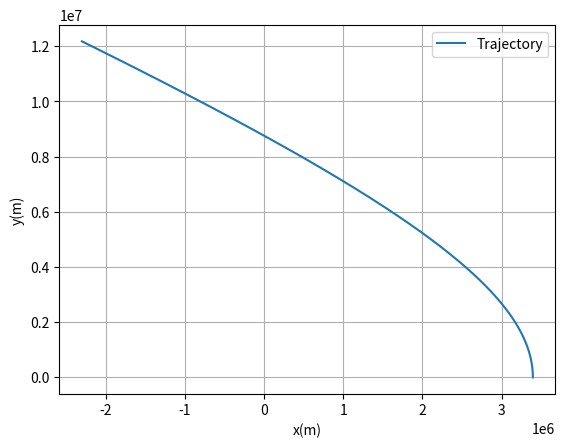
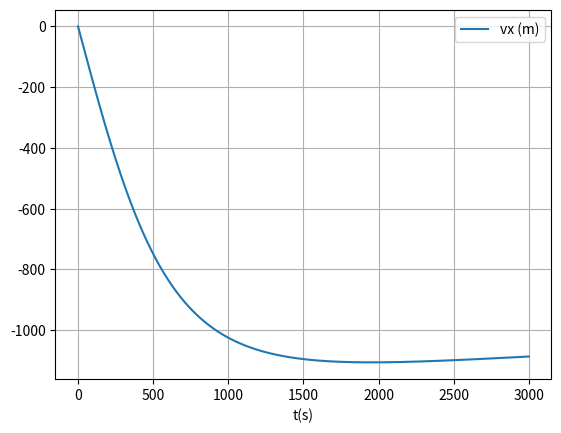

Source code (Python) for these figures, in order:


# uncomment the next line if running in a notebook
# %matplotlib inline
import numpy as np
import matplotlib.pyplot as plt
import random

# mass,initial position and velocity
m = 1
mars_radius = 3395000
r = [3.396e6, 0, 0]
G = 6.67408e-11
M = 6.42e23
v_orbit = (G * M / r[0]) ** 0.5
v_escape = (2 * G * M / r[0]) ** 0.5
v0 = random.uniform(v_escape, v_escape + 1000)
v = [0, v0, 0]
position = np.array(r)
velocity = np.array(v)

# simulation time, timestep and time
t_max = 3000
dt = 0.01

t_array = np.arange(0, t_max, dt)

# initialise empty lists to record trajectories
r_list = [position - dt * velocity]
v_list = []

# Verlet integration
for i in range(len(t_array)):

    # append current state to trajectories
    r_list.append(position)
    v_list.append(velocity)

    p_modules = np.linalg.norm(position,ord=None)
    p_normal = position / p_modules

    # calculate new position and velocity
    a = - (G * M / p_modules**2) * p_normal
    position = 2 * position - r_list[-2] + (dt ** 2) * a
    velocity = 0.5 / dt * (position - r_list[-1])

# convert trajectory lists into arrays, so they can be sliced (useful for Assignment 2)

r_array = np.array(r_list[1:])
v_array = np.array(v_list)
x_list = []
vx_list = []
y_list =[]

for r in r_array:
    x_list.append(r[0])
    y_list.append(r[1])

for v in v_array:
    vx_list.append(v[0])

x_array = np.array(x_list)
y_array = np.array(y_list)
vx_array = np.array(vx_list)

print(vx_array)
print(r_array)

# plot the position-time graph
plt.figure(1)
plt.clf()
plt.xlabel('x(m)')
plt.ylabel('y(m)')
plt.grid()
plt.plot(x_array, y_array, label='Trajectory')
plt.legend()
plt.show()

plt.figure(2)
plt.clf()
plt.xlabel('t(s)')
plt.grid()
plt.plot(t_array, vx_array, label='vx (m)')
plt.legend()
plt.show()


